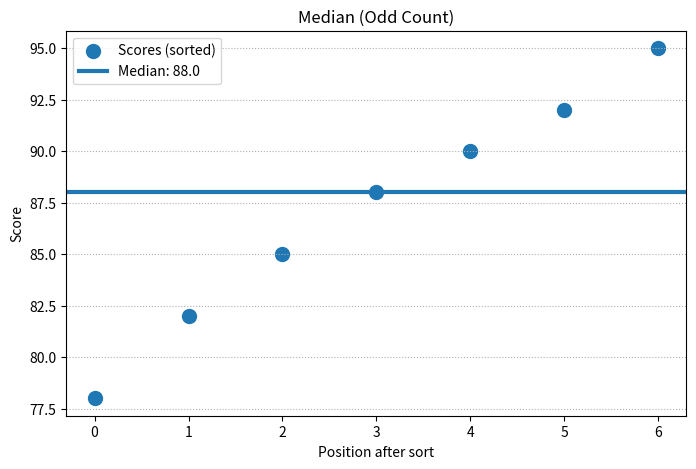

Source code (Python):
import pandas as pd
import matplotlib.pyplot as plt

scores_odd  = [85, 92, 78, 88, 95, 82, 90]
scores_even = [85, 92, 78, 88, 95, 82, 90, 75]

med_odd  = pd.Series(scores_odd).median()
med_even = pd.Series(scores_even).median()

print("Median (odd):", med_odd)
print("Median (even):", med_even)

plt.figure(figsize=(8,5))
plt.scatter(range(len(scores_odd)), sorted(scores_odd), s=100, label="Scores (sorted)")
plt.axhline(y=med_odd, linewidth=3, label=f"Median: {med_odd}")
plt.title("Median (Odd Count)")
plt.xlabel("Position after sort"); plt.ylabel("Score")
plt.xticks(range(len(scores_odd)))
plt.grid(axis='y', linestyle=':')
plt.legend()
plt.show()
